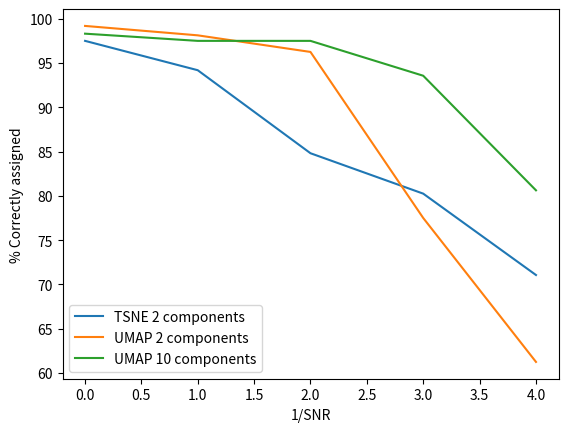

This figure's Python source:
import numpy as np
import matplotlib.pyplot as plt


SNR = np.array([1000,1,1/2,1/3,1/4])
TSNE2C = np.array([4, 9.3, 24.3, 31.6, 46.3])
UMAP2C = np.array([1.3, 3, 6, 36, 62])
UMAP10C = np.array([2.7, 4, 4, 10.3, 31])


def plot_one(data, SNR, N, plt, label):
    data = (N-data)/N *100
    noise = 1/SNR
    plt.plot(noise, data, label=label)
    return plt

plt.figure(1)
plt = plot_one(TSNE2C, SNR, 160, plt, 'TSNE 2 components')
plt = plot_one(UMAP2C, SNR, 160, plt, 'UMAP 2 components')
plt = plot_one(UMAP10C, SNR, 160, plt, 'UMAP 10 components')
plt.xlabel('1/SNR')
plt.ylabel('% Correctly assigned')
plt.legend(loc="lower left")
plt.savefig('exp_plots.png', dpi=240)
